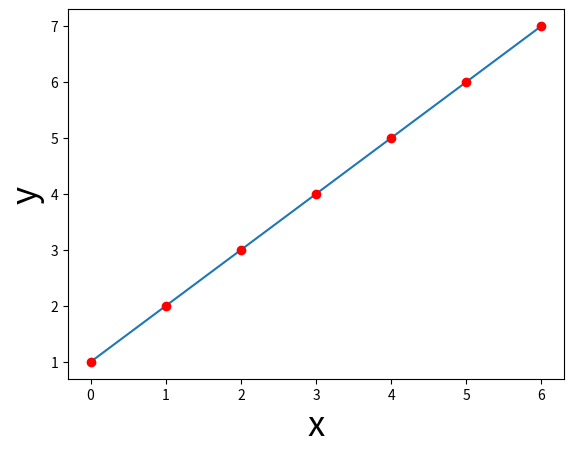

The matplotlib source for this figure: (Note: this script raises an exception after producing the figure.)
import matplotlib.pyplot as plt  # nice and short

x = [0, 1, 2, 3, 4, 5, 6]
y = [1, 2, 3, 4, 5, 6, 7]

plt.plot(x, y)  # plot the data
plt.xlabel('x', fontsize=25)  # set the x-axis label
plt.ylabel('y', fontsize=25)  # set the y-axis label
plt.show()  # this actually visualizes the plot

plt.plot(x, y, 'o', c='red')
plt.show()

""" Implement the ToDo here. """
# YOUR CODE HERE
raise NotImplementedError()

# Do not remove the code below!
ax2check = plt.gca()
plt.show()

""" Tests the ToDo above. """
line = ax2check.get_lines()[0]
if not line._color in ['g', 'green']:
    raise ValueError("The line is not green!")

if line._linestyle != '--':
    raise ValueError("You didn't use a dashed line!")

if line._marker._marker != 'D':
    raise ValueError("You didn't use a dashed line!")

print("Yay! Well done.")

y_sq = [yi ** 2 for yi in y]  # check out this list comprehension!

plt.plot(x, y, '*b')  # only plot markers (*) in blue
plt.plot(x, y_sq, '^--y')  # plot both markers (^) and a line (--) in yellow

# Note that the plt.legend function call should come *after* the plotting calls
# and you should give it a *list* with strings
plt.legend(['y', 'y squared'])
plt.show()

""" Implement your ToDo below. """
import math
z = [zi / 10 for zi in list(range(100))]
sin_z = [math.sin(zi) for zi in z]
cos_z = [math.cos(zi) for zi in z]

# YOUR CODE HERE
raise NotImplementedError()

# Do not remove the code below and implement your code *above* this snippet
ax2check = plt.gca()
plt.show()

""" Tests the ToDo above. """
lines = ax2check.get_lines()
if len(lines) != 2:
    raise ValueError(f"I expected 2 lines but found {len(lines)}!")

leg = ax2check.get_legend()
if leg is None:
    raise ValueError("You didn't include a legend!")

n_leg = len(leg.get_lines())
if n_leg != 2:
    raise ValueError("I expected two things in the legend but found {n_leg}!")
    
print("Good job!")

plt.title("Plot with modified x-axis ticks and tick labels!", fontsize=14)
plt.plot(x, y)
plt.xticks([0, 2, 4, 6], ['0th', '2nd', '4th', '6th'])
plt.show()

plt.plot(x, y)
plt.xlim(-5, 12)
plt.ylim(-5, 12)
plt.show()

plt.title("A scatterplot!", fontsize=20)
# Note that this is equivalent to plt.plot(x, y, 'o') !
plt.scatter(x, y)
plt.show()

# First argument determines the location of the bars on the x-axis
# and the second argument determines the height of the bars
plt.bar(x, x)
plt.show()

# Let's generate some random data
import random
random_unif = [random.uniform(0, 1) for _ in range(100)]

plt.title("A histogram!", fontsize=20)
plt.hist(random_unif)
plt.xlabel("Value", fontsize=15)
plt.ylabel("Frequency", fontsize=15)
plt.show()

""" Implement the ToDo here! """
random_norm = [random.normalvariate(0.5, 0.15) for _ in range(100)]

# YOUR CODE HERE
raise NotImplementedError()

# Do not remove the code below
ax2check = plt.gca()
plt.show()

""" Tests the ToDo above. """
import matplotlib
rect = [ch for ch in ax2check.get_children() if ch.__class__ == matplotlib.patches.Rectangle]
if len(rect) != 21:
    raise ValueError(f"I expected 20 bins in total (10 per histogram), but found {len(rect) - 1}!")

if rect[0]._alpha != 0.5:
    raise ValueError(f"The alpha level is not 0.5 (but {rect[0]._alpha})!")

leg = ax2check.get_legend()
if leg is None:
    raise ValueError("I couldn't find a legend!")


if len(ax2check.get_xticks()) != 11:
    raise ValueError("There should be 11 x-axis ticks and labels!")
    
if not all(ax2check.get_xticks() == [i / 10 for i in list(range(11))]):
    raise ValueError("The x-axis ticks and tick labels are not yet correct ...")

print("Awesome!")

fig = plt.figure(figsize=(8, 4))
plt.show()

fig = plt.figure(figsize=(8, 4))
ax = plt.axes()
plt.show()

fig, ax = plt.subplots(figsize=(8, 4))
plt.show()

fig, ax = plt.subplots(figsize=(8, 4))
ax.plot(x, y)  # here, `plot` is a method, not a function!
plt.show()

fig, ax = plt.subplots(figsize=(8, 4))
ax.plot(x, y)
ax.plot(x, y_sq)
ax.legend(['y', 'y squared'])
plt.show()

fig, ax = plt.subplots(figsize=(8, 4))
ax.plot(x, y)
ax.set_xlabel('x', fontsize=15)
ax.set_ylabel('y', fontsize=15)
ax.set_title("Some plot", fontsize=20)
plt.show()

""" Implement the ToDo here. """
steps1 = [random.uniform(-1, 1) for _ in range(100)]
steps2 = [random.uniform(-1, 1) for _ in range(100)]

tesla = [40 + sum(steps1[:i]) for i in range(100)]
shell = [35 + sum(steps2[:i]) for i in range(100)]
days = list(range(1, 101))

# YOUR CODE HERE
raise NotImplementedError()

# Do not remove the code below
ax2check = plt.gca()
plt.show()

""" Tests the above ToDo. """
lines = ax2check.get_lines()
if len(lines) != 2:
    raise ValueError(f"I expected two lines, but I saw {len(lines)}!")
    
if ax2check.get_legend() is None:
    raise ValueError("There is no legend!")

if not ax2check.get_xlabel():
    raise ValueError("There is no label for the x-axis!")
    
if not ax2check.get_ylabel():
    raise ValueError("There is no label for the y-axis!")

print("YES! Well done!")

fig, ax = plt.subplots(figsize=(5, 5))
ax.plot(x, y)
plt.show()
fig.savefig('my_awesome_figure.png')

!ls

# Note that I use the variable name "axes" here instead of "ax" like before
# This is not necessary, but I find it helpful because it tells me this variable contains
# more than one axis
fig, axes = plt.subplots(ncols=3, figsize=(15, 4))
plt.show()

type(axes)

first_ax = axes[0]

fig, axes = plt.subplots(ncols=3, figsize=(15, 4))
axes[0].plot(x, y)
axes[1].plot(x, [yi ** 2 for yi in y])
axes[2].plot(x, [yi ** 3 for yi in y])
names = ['y', 'y squared', 'y cubed']
for i, name in enumerate(names):
    axes[i].set_title(name, fontsize=20)

plt.show()

fig, axes = plt.subplots(ncols=2, nrows=2, figsize=(5, 5))
plt.show()

axes.shape

upper_left_ax = axes[0, 0]

upper_right_ax = axes[0, 1]

""" Implement the ToDo here. """
# YOUR CODE HERE
raise NotImplementedError()

""" Tests the above ToDo. """
if lower_right_ax != axes.flatten()[-1]:
    raise ValueError("That is not the correct Axes object ...")

print("Well done!")

def create_sine_wave(timepoints, frequency=1, amplitude=1):
    """ Creates a sine wave with a given frequency and amplitude for a given set of timepoints. 
    
    Parameters
    ----------
    timepoints : list
        A list with timepoints (assumed to be in seconds)
    frequency : int/float
        Desired frequency (in Hz.)
    amplitude : int/float
        Desired amplitude (arbitrary units)
        
    Returns
    -------
    sine : list
        A list with floats representing the sine wave
    """
    sine = [amplitude * math.sin(2 * math.pi * frequency * t) for t in timepoints]
    return sine

timepoints = [i / 100 for i in range(500)]
sine = create_sine_wave(timepoints)

fig, ax = plt.subplots(figsize=(8, 2))
ax.plot(timepoints, sine)
ax.set_xlabel("Time")
ax.set_ylabel("sin(x)")
ax.set_xlim(0, max(timepoints))
plt.show()

""" Implement your ToDo here. """
# YOUR CODE HERE
raise NotImplementedError()